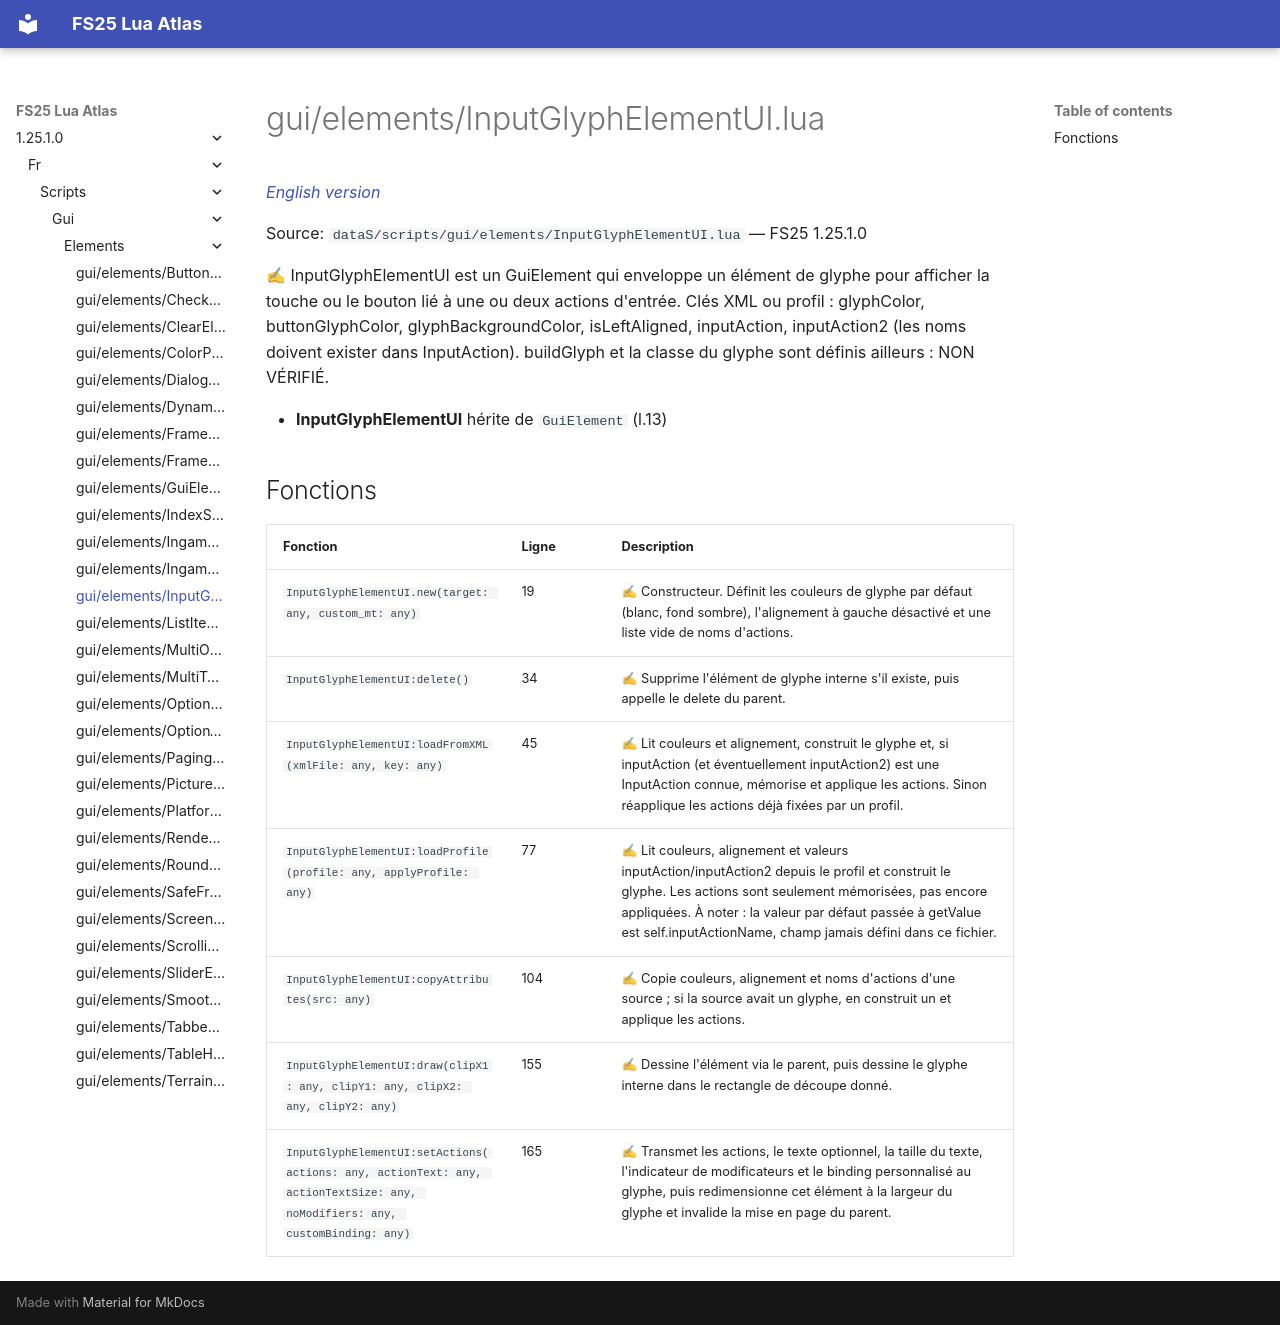

repository: Tim0219800/fs25-lua-atlas · page: 1.25.1.0/fr/scripts/gui/elements/InputGlyphElementUI.html · generator: mkdocs

# gui/elements/InputGlyphElementUI.lua

*[English version](../../../../scripts/gui/elements/InputGlyphElementUI.md)*

Source: `dataS/scripts/gui/elements/InputGlyphElementUI.lua` — FS25 1.25.1.0

✍ InputGlyphElementUI est un GuiElement qui enveloppe un élément de glyphe pour afficher la touche ou le bouton lié à une ou deux actions d'entrée. Clés XML ou profil : glyphColor, buttonGlyphColor, glyphBackgroundColor, isLeftAligned, inputAction, inputAction2 (les noms doivent exister dans InputAction). buildGlyph et la classe du glyphe sont définis ailleurs : NON VÉRIFIÉ.

- **InputGlyphElementUI** hérite de `GuiElement` (l.13)

## Fonctions

| Fonction | Ligne | Description |
|---|---|---|
| `InputGlyphElementUI.new(target: any, custom_mt: any)` | 19 | ✍ Constructeur. Définit les couleurs de glyphe par défaut (blanc, fond sombre), l'alignement à gauche désactivé et une liste vide de noms d'actions. |
| `InputGlyphElementUI:delete()` | 34 | ✍ Supprime l'élément de glyphe interne s'il existe, puis appelle le delete du parent. |
| `InputGlyphElementUI:loadFromXML(xmlFile: any, key: any)` | 45 | ✍ Lit couleurs et alignement, construit le glyphe et, si inputAction (et éventuellement inputAction2) est une InputAction connue, mémorise et applique les actions. Sinon réapplique les actions déjà fixées par un profil. |
| `InputGlyphElementUI:loadProfile(profile: any, applyProfile: any)` | 77 | ✍ Lit couleurs, alignement et valeurs inputAction/inputAction2 depuis le profil et construit le glyphe. Les actions sont seulement mémorisées, pas encore appliquées. À noter : la valeur par défaut passée à getValue est self.inputActionName, champ jamais défini dans ce fichier. |
| `InputGlyphElementUI:copyAttributes(src: any)` | 104 | ✍ Copie couleurs, alignement et noms d'actions d'une source ; si la source avait un glyphe, en construit un et applique les actions. |
| `InputGlyphElementUI:draw(clipX1: any, clipY1: any, clipX2: any, clipY2: any)` | 155 | ✍ Dessine l'élément via le parent, puis dessine le glyphe interne dans le rectangle de découpe donné. |
| `InputGlyphElementUI:setActions(actions: any, actionText: any, actionTextSize: any, noModifiers: any, customBinding: any)` | 165 | ✍ Transmet les actions, le texte optionnel, la taille du texte, l'indicateur de modificateurs et le binding personnalisé au glyphe, puis redimensionne cet élément à la largeur du glyphe et invalide la mise en page du parent. |
